Photos from the image-classification dataset "Dataset" in the GitHub repository arsalannkhann/Brain-Tumor-Detection. Its 4 classes are: glioma, meningioma, no tumor, pituitary tumor.

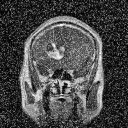
Label: glioma

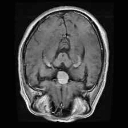
Label: pituitary tumor

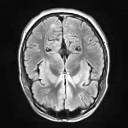
Label: no tumor

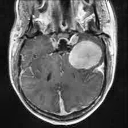
Label: meningioma

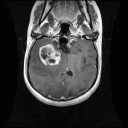
Label: glioma

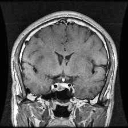
Label: pituitary tumor
